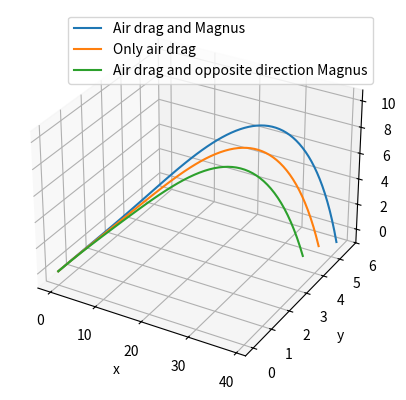

Write the Python code that produced this figure.
import matplotlib.pyplot as plt
from pylab import *
from mpl_toolkits.mplot3d import Axes3D     
g = 9.8
m = 0.149 
Sm = 0.086
vx = 50
vx1 = 50
vx2 = 50
vy = 2
vy1 = 2
vy2 =2
vz = 20
vz1 = 20
vz2 = 20

x = [0]
x1 =[0]
x2 =[0]
y = [0]
y1 =[0]
y2 =[0]
z = [0]
z1 =[0]
z2 =[0]

def bm(v):
    return 0.0039+(0.0058/(1+2.72**((v-35)/5)))    
i = 0
while z[i] >= 0: 
    az = -9.8-bm(vz)*(vz**2)/m+Sm*vx
    vz = vz + az*0.05
    z.append(z[i]+vz*0.05)
    ax = -bm(vx)*(vx**2)/m+Sm*vz
    vx = vx+ax*0.05
    x.append(x[i]+vx*0.05)   
    y.append(y[i]+vy*0.05) 
    i = i + 1
   
i = 0
while z2[i] >= 0: 
    az2 = -9.8-bm(vz2)*(vz2**2)/m-Sm*vx2
    vz2 = vz2 + az2*0.05
    z2.append(z2[i]+vz2*0.05)
    ax2 = -bm(vx2)*(vx2**2)/m-Sm*vz2
    vx2 = vx2+ax2*0.05
    x2.append(x2[i]+vx2*0.05)   
    y2.append(y2[i]+vy2*0.05) 
    i = i + 1
   
    
i = 0    
while z1[i] >= 0: 
    az1 = -9.8-bm(vz1)*(vz1**2)/m
    vz1 = vz1 + az1*0.05
    z1.append(z1[i]+vz1*0.05)
    ax1 = -bm(vx1)*(vx1**2)/m
    vx1 = vx1+ax1*0.05
    x1.append(x1[i]+vx1*0.05)   
    y1.append(y1[i]+vy1*0.05) 
    i = i + 1
    
fig = plt.figure('throwing a baseball')  
ax = fig.add_subplot(1,1, 1, projection='3d')
ax.plot(x,y,z, label="Air drag and Magnus")
ax.plot(x1,y1,z1, label="Only air drag")
ax.plot(x2,y2,z2, label='Air drag and opposite direction Magnus')
ax.set_xlabel('x')
ax.set_ylabel('y')
ax.set_zlabel('z')
legend(loc='upper right')
plt.show()
